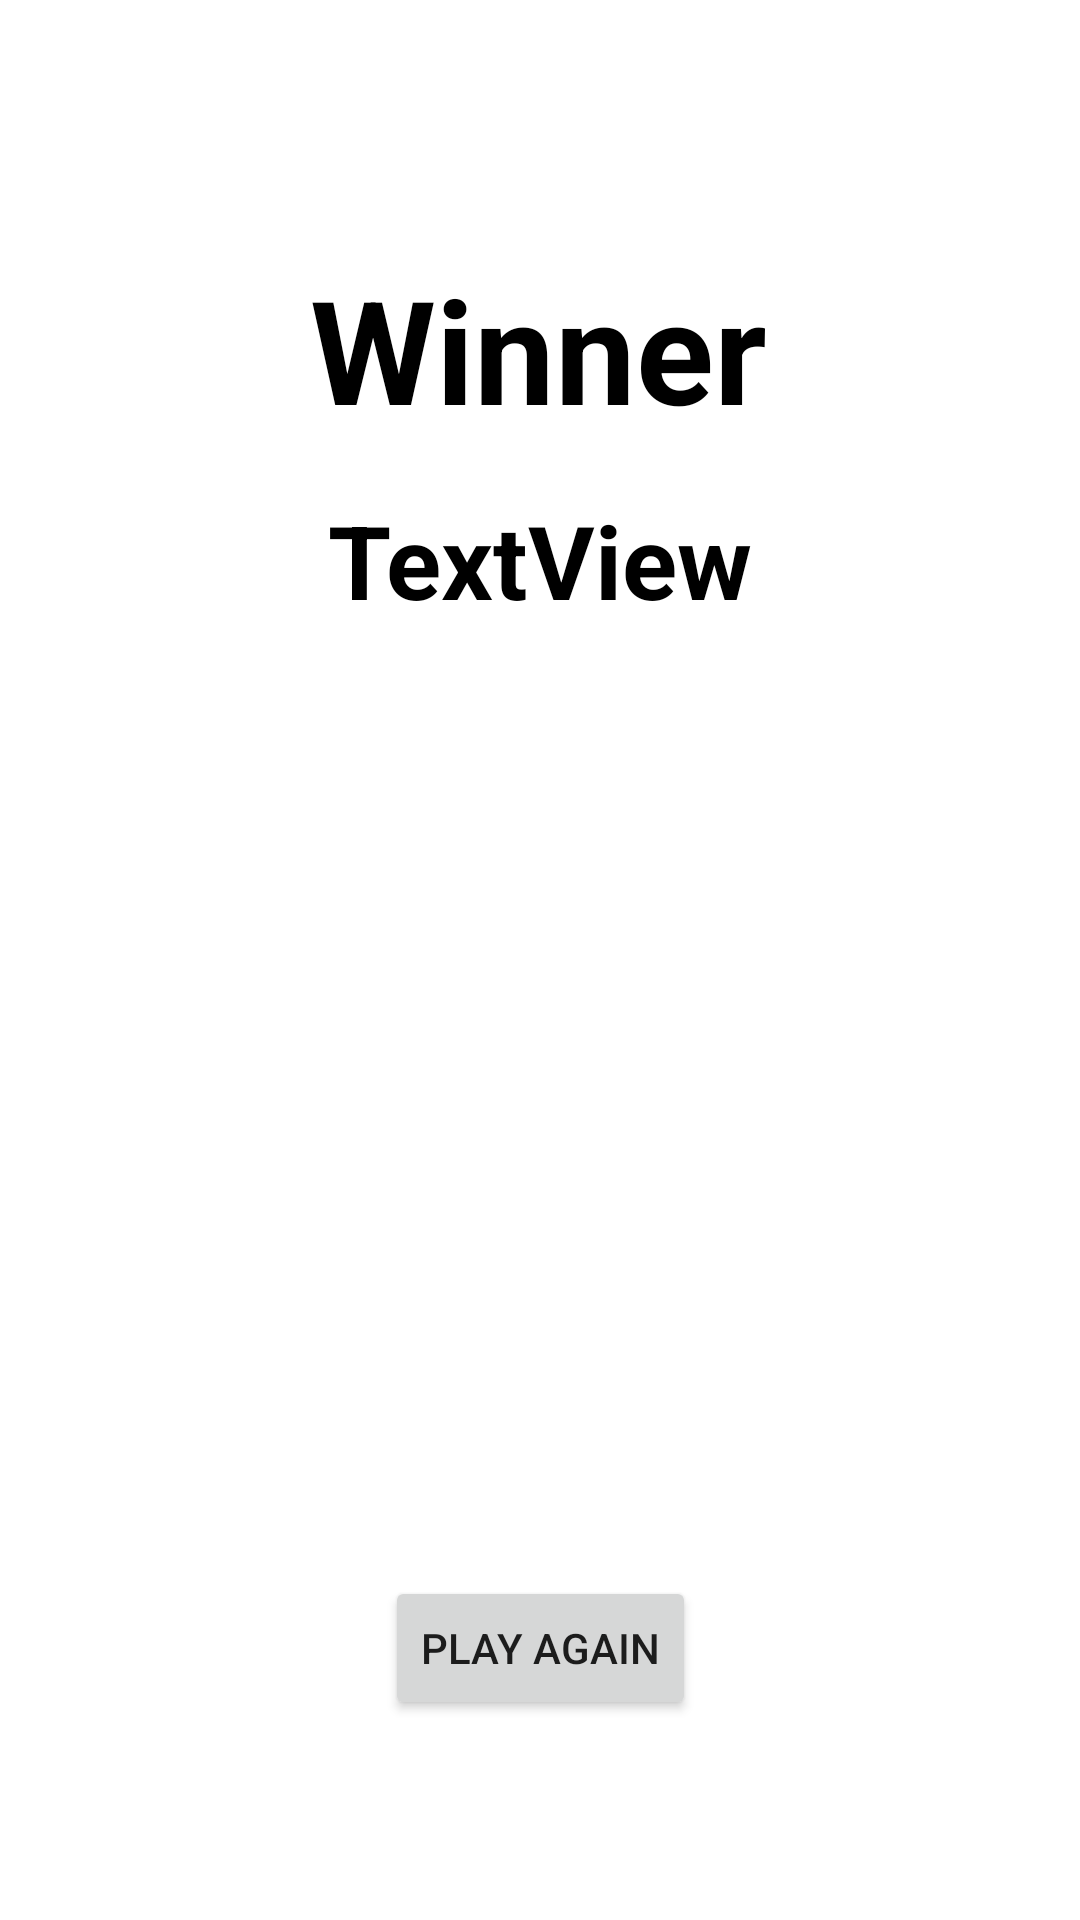

The Android layout XML behind this screen, and the referenced resources:
<!-- AndroidManifest.xml: application theme Theme.OniTama -->
<!-- res/layout/activity_end_game.xml -->
<?xml version="1.0" encoding="utf-8"?>
<androidx.constraintlayout.widget.ConstraintLayout xmlns:android="http://schemas.android.com/apk/res/android"
    xmlns:app="http://schemas.android.com/apk/res-auto"
    xmlns:tools="http://schemas.android.com/tools"
    android:layout_width="match_parent"
    android:layout_height="match_parent"
    tools:context=".EndGame">

    <TextView
        android:id="@+id/winnerTv"
        android:layout_width="wrap_content"
        android:layout_height="wrap_content"
        android:layout_marginTop="84dp"
        android:text="Winner"
        android:textColor="#000000"
        android:textSize="48sp"
        android:textStyle="bold"
        app:layout_constraintEnd_toEndOf="parent"
        app:layout_constraintHorizontal_bias="0.498"
        app:layout_constraintStart_toStartOf="parent"
        app:layout_constraintTop_toTopOf="parent" />

    <TextView
        android:id="@+id/playerwinnerTv"
        android:layout_width="wrap_content"
        android:layout_height="wrap_content"
        android:layout_marginTop="164dp"
        android:text="TextView"
        android:textColor="#000000"
        android:textSize="34sp"
        android:textStyle="bold"
        app:layout_constraintEnd_toEndOf="parent"
        app:layout_constraintStart_toStartOf="parent"
        app:layout_constraintTop_toTopOf="parent" />

    <Button
        android:id="@+id/playagainBtn"
        android:layout_width="wrap_content"
        android:layout_height="wrap_content"
        android:layout_marginTop="316dp"
        android:text="play again"
        app:layout_constraintEnd_toEndOf="parent"
        app:layout_constraintStart_toStartOf="parent"
        app:layout_constraintTop_toBottomOf="@+id/playerwinnerTv" />
</androidx.constraintlayout.widget.ConstraintLayout>
<!-- resources referenced by this layout -->
<resources>
  <style name="Theme.OniTama" parent="Theme.MaterialComponents.DayNight.NoActionBar">
          
          <item name="colorPrimary">@color/purple_500</item>
          <item name="colorPrimaryVariant">@color/purple_700</item>
          <item name="colorOnPrimary">@color/white</item>
          
          <item name="colorSecondary">@color/teal_200</item>
          <item name="colorSecondaryVariant">@color/teal_700</item>
          <item name="colorOnSecondary">@color/black</item>
          
          <item name="android:statusBarColor">?attr/colorPrimaryVariant</item>
          
      </style>
  <color name="purple_500">#FF6200EE</color>
  <color name="purple_700">#FF3700B3</color>
  <color name="white">#FFFFFFFF</color>
  <color name="teal_200">#FF03DAC5</color>
  <color name="teal_700">#FF018786</color>
  <color name="black">#FF000000</color>
</resources>
